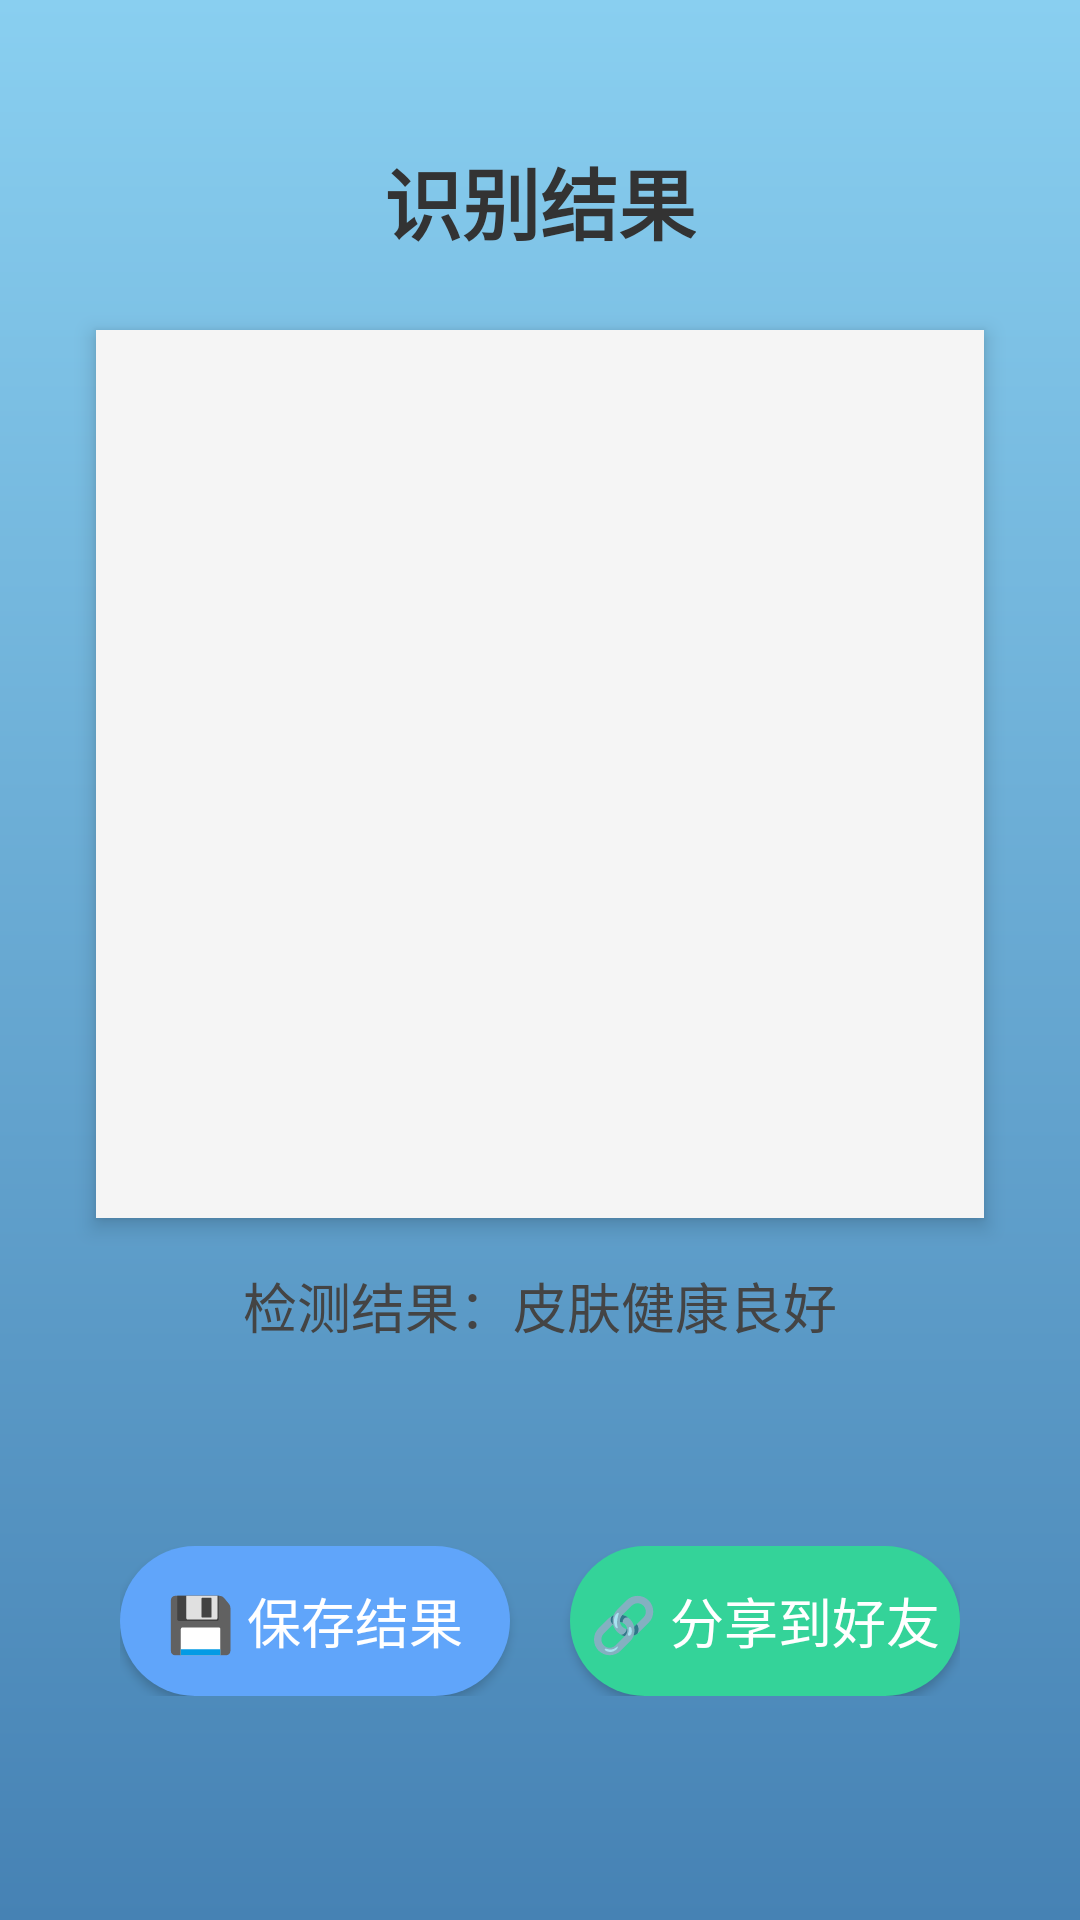

Layout XML and referenced resources for this Android screen:
<!-- AndroidManifest.xml: application theme Theme.SkinRecognition -->
<!-- res/layout/activity_share.xml -->
<?xml version="1.0" encoding="utf-8"?>
<androidx.constraintlayout.widget.ConstraintLayout
    xmlns:android="http://schemas.android.com/apk/res/android"
    xmlns:app="http://schemas.android.com/apk/res-auto"
    xmlns:tools="http://schemas.android.com/tools"
    android:layout_width="match_parent"
    android:layout_height="match_parent"
    android:background="@drawable/bg_gradient"
    tools:context=".ResultActivity">

    
    <TextView
        android:id="@+id/appTitle"
        android:layout_width="wrap_content"
        android:layout_height="wrap_content"
        android:text="识别结果"
        android:textColor="#333333"
        android:textSize="26sp"
        android:textStyle="bold"
        app:layout_constraintTop_toTopOf="parent"
        app:layout_constraintStart_toStartOf="parent"
        app:layout_constraintEnd_toEndOf="parent"
        android:layout_marginTop="48dp"/>

    
    <ImageView
        android:id="@+id/iv_result"
        android:layout_width="0dp"
        android:layout_height="0dp"
        android:layout_marginTop="24dp"
        android:layout_marginHorizontal="32dp"
        android:scaleType="centerCrop"
        android:background="#F5F5F5"
        android:contentDescription="识别结果图像"
        android:elevation="4dp"
        android:clipToOutline="true"
        android:padding="4dp"
        app:layout_constraintTop_toBottomOf="@id/appTitle"
        app:layout_constraintStart_toStartOf="parent"
        app:layout_constraintEnd_toEndOf="parent"
        app:layout_constraintBottom_toTopOf="@id/tvResult"
        app:layout_constraintDimensionRatio="1:1"
        tools:src="@mipmap/ic_launcher" />

    
    <TextView
        android:id="@+id/tvResult"
        android:layout_width="wrap_content"
        android:layout_height="wrap_content"
        android:text="检测结果：皮肤健康良好"
        android:textSize="18sp"
        android:textColor="#444444"
        android:layout_marginTop="16dp"
        app:layout_constraintTop_toBottomOf="@id/iv_result"
        app:layout_constraintStart_toStartOf="parent"
        app:layout_constraintEnd_toEndOf="parent"/>

    
    <LinearLayout
        android:id="@+id/buttonContainer"
        android:layout_width="0dp"
        android:layout_height="wrap_content"
        android:orientation="horizontal"
        android:gravity="center"
        android:layout_marginHorizontal="40dp"
        android:layout_marginTop="32dp"
        android:layout_marginBottom="40dp"
        app:layout_constraintTop_toBottomOf="@id/tvResult"
        app:layout_constraintStart_toStartOf="parent"
        app:layout_constraintEnd_toEndOf="parent"
        app:layout_constraintBottom_toBottomOf="parent">

        
        <Button
            android:id="@+id/btn_save"
            android:layout_width="0dp"
            android:layout_height="50dp"
            android:layout_weight="1"
            android:text="💾 保存结果"
            android:textSize="18sp"
            android:textColor="#FFFFFF"
            android:background="@drawable/btn_blue_selector"
            android:elevation="4dp"
            android:layout_marginEnd="10dp"/>

        
        <Button
            android:id="@+id/btn_share"
            android:layout_width="0dp"
            android:layout_height="50dp"
            android:layout_weight="1"
            android:text="🔗 分享到好友"
            android:textSize="18sp"
            android:textColor="#FFFFFF"
            android:background="@drawable/btn_green_selector"
            android:elevation="4dp"
            android:layout_marginStart="10dp"/>
    </LinearLayout>

</androidx.constraintlayout.widget.ConstraintLayout>
<!-- resources referenced by this layout -->
<resources>
  <!-- drawable bg_gradient (drawable) -->
  <?xml version="1.0" encoding="utf-8"?>
  <shape xmlns:android="http://schemas.android.com/apk/res/android">
      <gradient
          android:startColor="#89CFF0"
          android:endColor="#4682B4"
          android:angle="270"/>
  </shape>
  <!-- drawable btn_blue_selector (drawable) -->
  <selector xmlns:android="http://schemas.android.com/apk/res/android">
      <item android:state_pressed="true">
          <shape android:shape="rectangle">
              <solid android:color="#3B82F6" />
              <corners android:radius="25dp" />
          </shape>
      </item>
      <item>
          <shape android:shape="rectangle">
              <solid android:color="#60A5FA" />
              <corners android:radius="25dp" />
          </shape>
      </item>
  </selector>
  <!-- drawable btn_green_selector (drawable) -->
  <selector xmlns:android="http://schemas.android.com/apk/res/android">
      <item android:state_pressed="true">
          <shape android:shape="rectangle">
              <solid android:color="#10B981" />
              <corners android:radius="25dp" />
          </shape>
      </item>
      <item>
          <shape android:shape="rectangle">
              <solid android:color="#34D399" />
              <corners android:radius="25dp" />
          </shape>
      </item>
  </selector>
  <style name="Theme.SkinRecognition" parent="Base.Theme.SkinRecognition" />
  <style name="Base.Theme.SkinRecognition" parent="Theme.MaterialComponents.DayNight.NoActionBar.Bridge">
          
          
      </style>
</resources>
